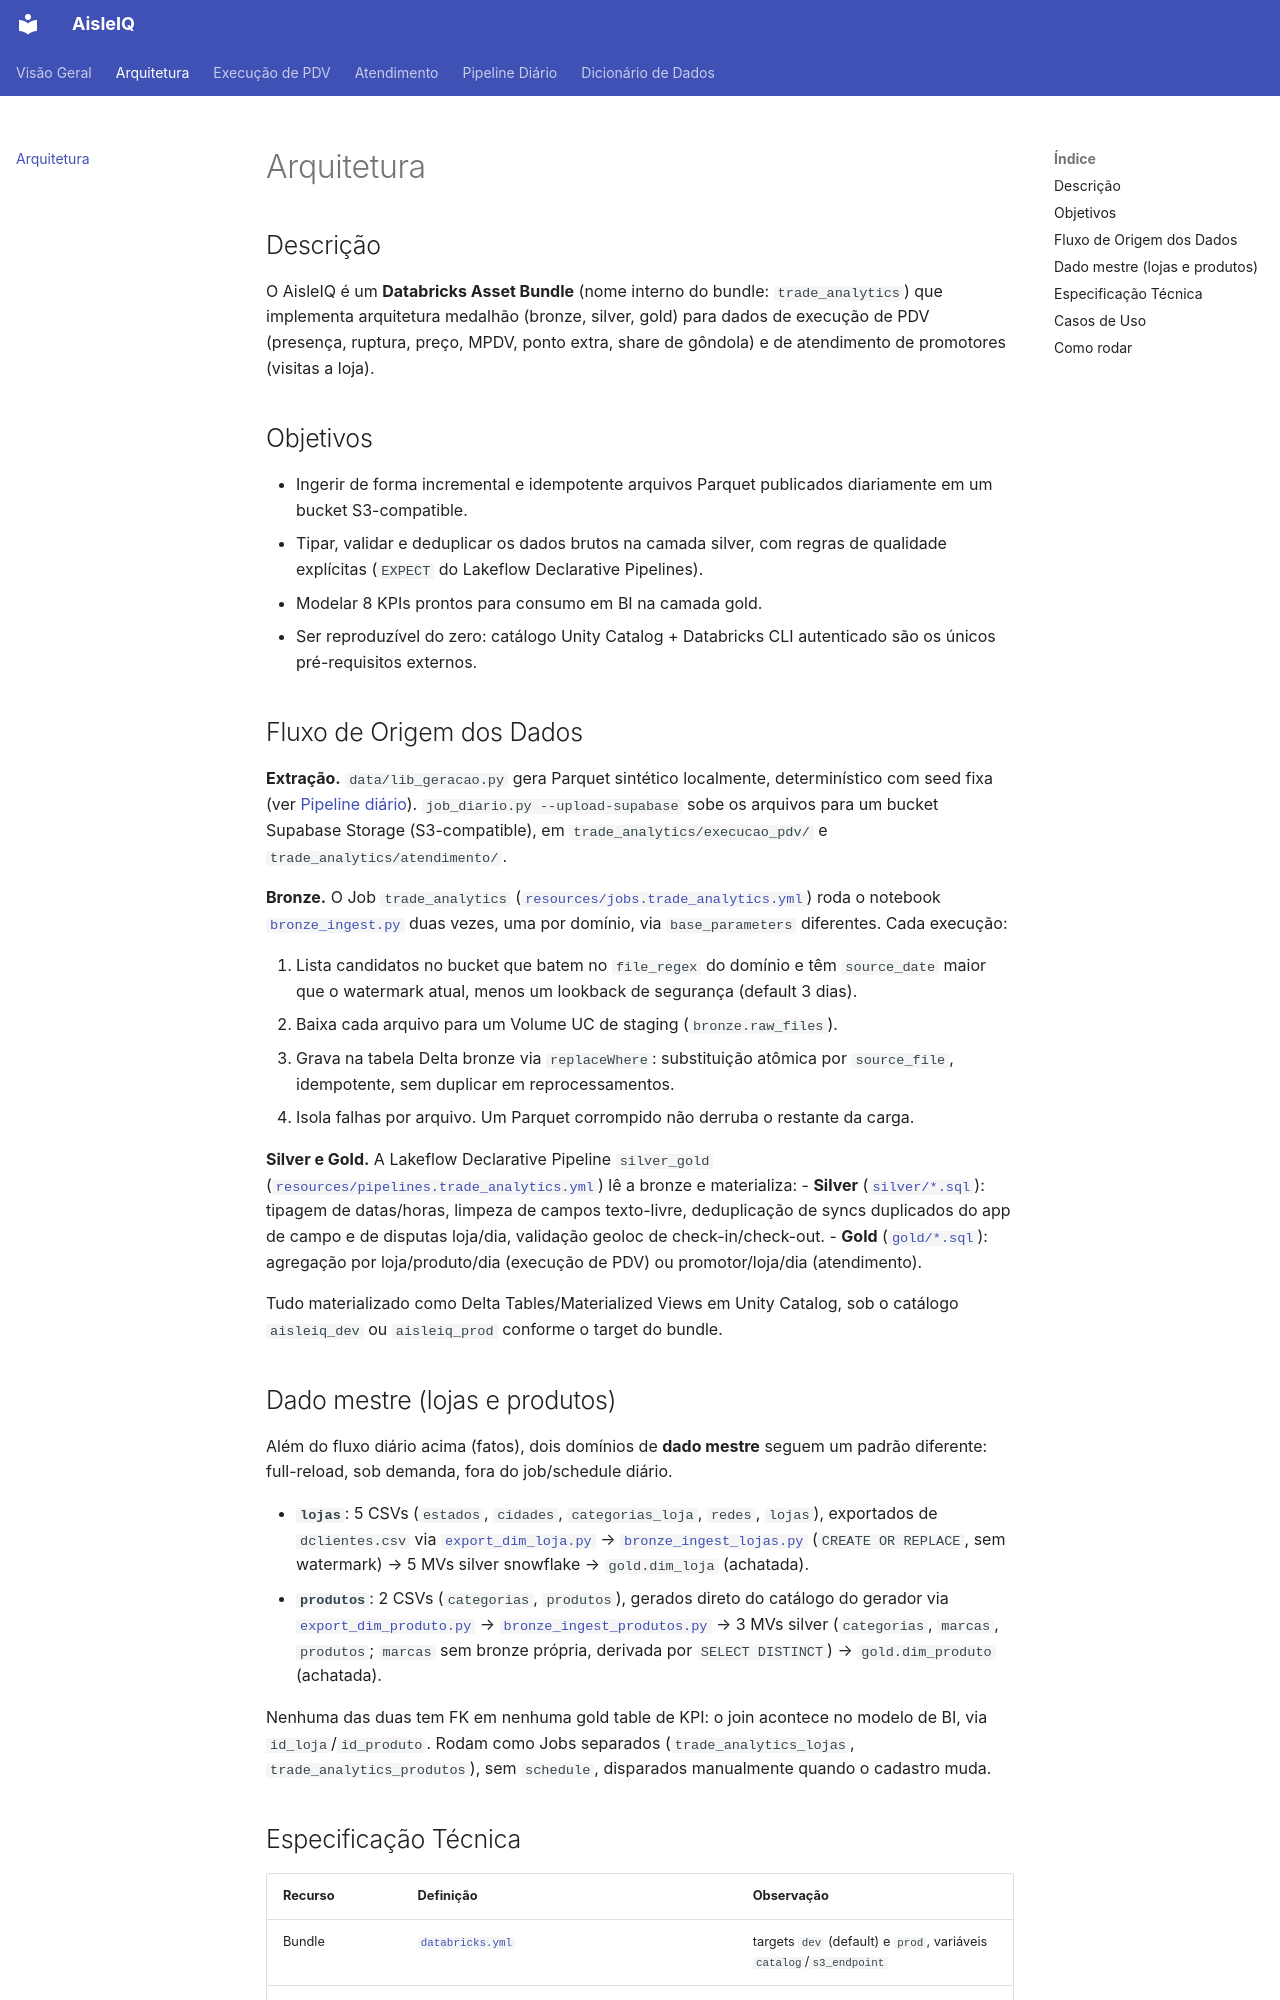

repository: fred-diaz-analytics/aisleiq · page: arquitetura/index.html · generator: mkdocs

# Arquitetura

## Descrição

O AisleIQ é um **Databricks Asset Bundle** (nome interno do bundle: `trade_analytics`) que
implementa arquitetura medalhão (bronze, silver, gold) para dados de execução de PDV
(presença, ruptura, preço, MPDV, ponto extra, share de gôndola) e de atendimento de
promotores (visitas a loja).

## Objetivos

- Ingerir de forma incremental e idempotente arquivos Parquet publicados diariamente em um
  bucket S3-compatible.
- Tipar, validar e deduplicar os dados brutos na camada silver, com regras de qualidade
  explícitas (`EXPECT` do Lakeflow Declarative Pipelines).
- Modelar 8 KPIs prontos para consumo em BI na camada gold.
- Ser reproduzível do zero: catálogo Unity Catalog + Databricks CLI autenticado são os únicos
  pré-requisitos externos.

## Fluxo de Origem dos Dados

**Extração.** `data/lib_geracao.py` gera Parquet sintético localmente, determinístico com seed
fixa (ver [Pipeline diário](pipeline-diario.md)). `job_diario.py --upload-supabase` sobe os
arquivos para um bucket Supabase Storage (S3-compatible), em `trade_analytics/execucao_pdv/` e
`trade_analytics/atendimento/`.

**Bronze.** O Job `trade_analytics`
([`resources/jobs.trade_analytics.yml`](../resources/jobs.trade_analytics.yml)) roda o notebook
[`bronze_ingest.py`](../src/pipelines/trade_analytics/transformations/bronze/bronze_ingest.py)
duas vezes, uma por domínio, via `base_parameters` diferentes. Cada execução:

1. Lista candidatos no bucket que batem no `file_regex` do domínio e têm `source_date` maior
   que o watermark atual, menos um lookback de segurança (default 3 dias).
2. Baixa cada arquivo para um Volume UC de staging (`bronze.raw_files`).
3. Grava na tabela Delta bronze via `replaceWhere`: substituição atômica por `source_file`,
   idempotente, sem duplicar em reprocessamentos.
4. Isola falhas por arquivo. Um Parquet corrompido não derruba o restante da carga.

**Silver e Gold.** A Lakeflow Declarative Pipeline `silver_gold`
([`resources/pipelines.trade_analytics.yml`](../resources/pipelines.trade_analytics.yml)) lê a
bronze e materializa:
- **Silver** ([`silver/*.sql`](../src/pipelines/trade_analytics/transformations/silver/)): tipagem
  de datas/horas, limpeza de campos texto-livre, deduplicação de syncs duplicados do app de
  campo e de disputas loja/dia, validação geoloc de check-in/check-out.
- **Gold** ([`gold/*.sql`](../src/pipelines/trade_analytics/transformations/gold/)): agregação
  por loja/produto/dia (execução de PDV) ou promotor/loja/dia (atendimento).

Tudo materializado como Delta Tables/Materialized Views em Unity Catalog, sob o catálogo
`aisleiq_dev` ou `aisleiq_prod` conforme o target do bundle.
